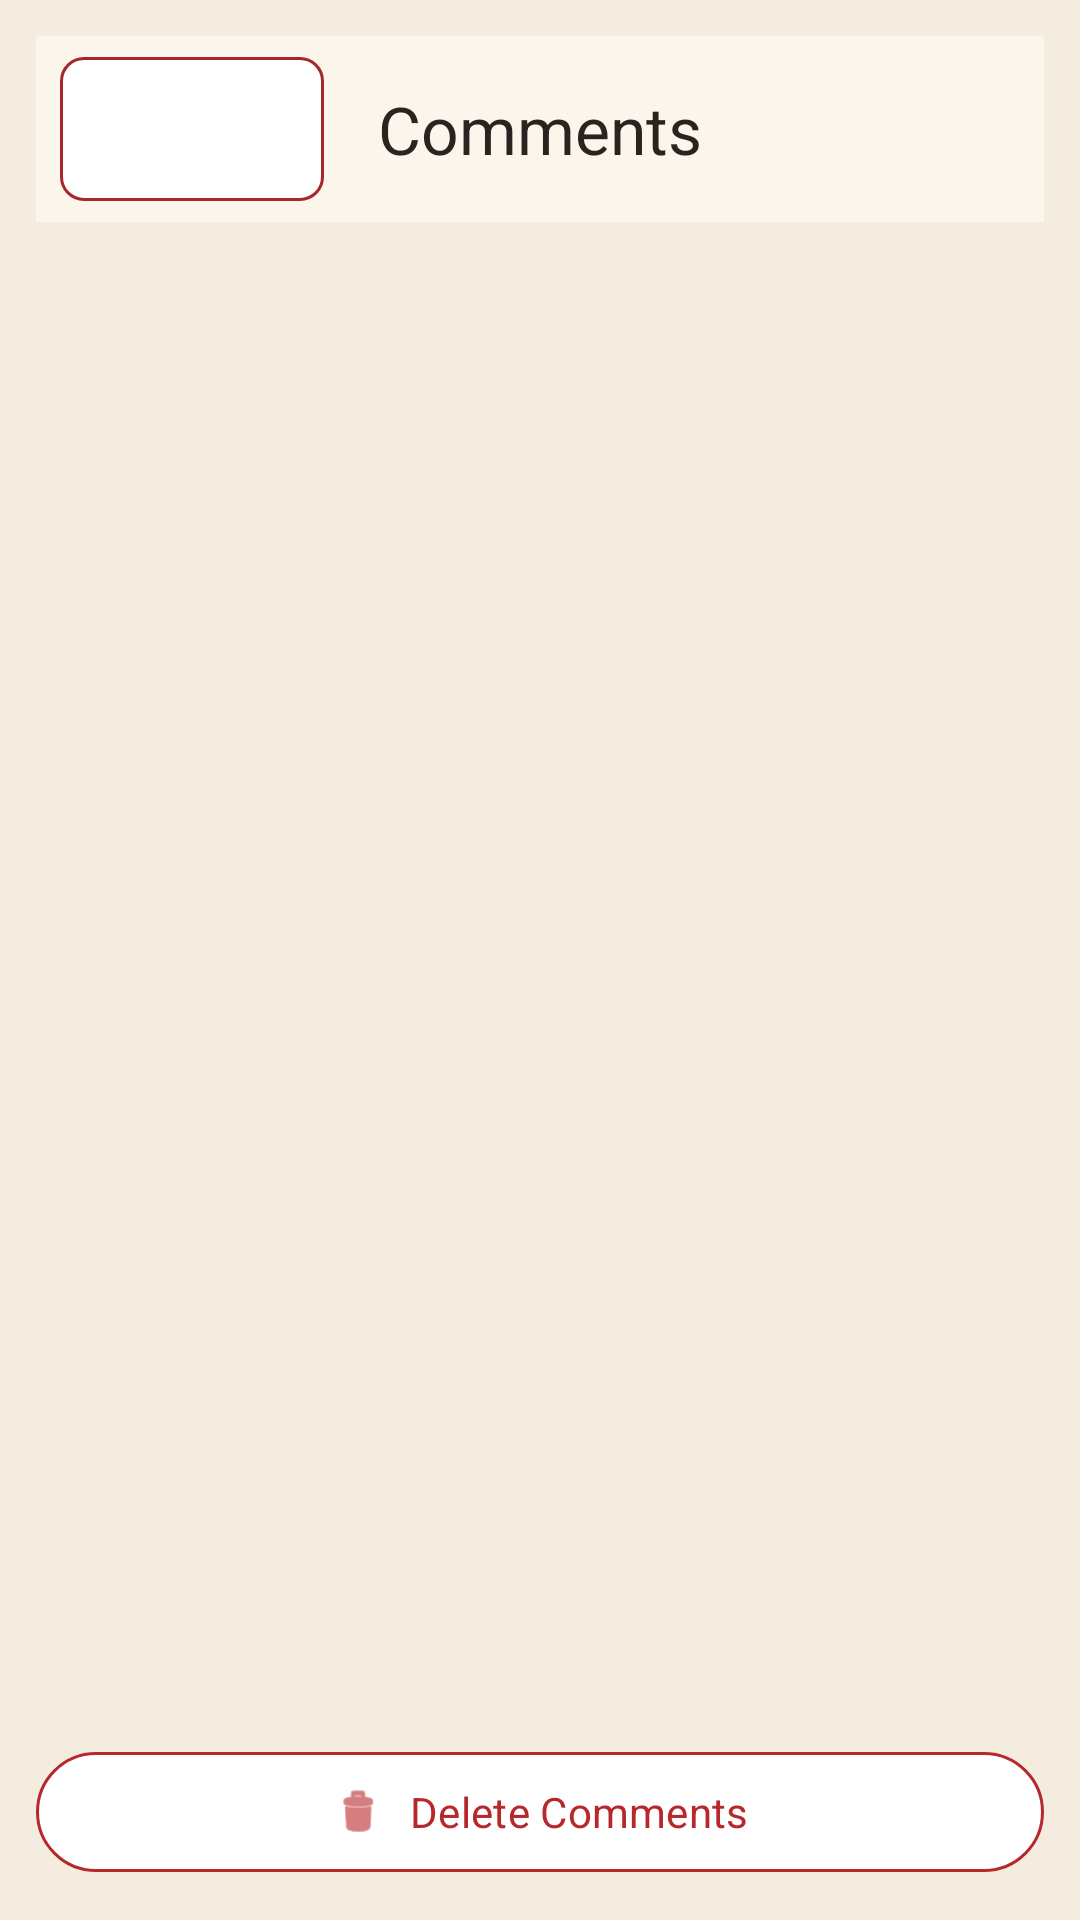

Produce the Android XML layout that renders to this screen, including the resource entries it uses.
<!-- AndroidManifest.xml: application theme Theme.AsianArtMuseum -->
<!-- res/layout/fragment_comment_section.xml -->
<?xml version="1.0" encoding="utf-8"?>
<LinearLayout
    xmlns:android="http://schemas.android.com/apk/res/android"
    xmlns:app="http://schemas.android.com/apk/res-auto"
    android:layout_width="match_parent"
    android:layout_height="match_parent"
    android:orientation="vertical"
    android:padding="12dp">
    <LinearLayout
        android:layout_width="match_parent"
        android:layout_height="62dp"
        android:background="?attr/colorSurface"
        android:gravity="center_vertical"
        android:orientation="horizontal"
        android:paddingStart="8dp"
        android:paddingEnd="8dp">

        <com.google.android.material.button.MaterialButton
            android:id="@+id/back_button"
            android:layout_width="wrap_content"
            android:layout_height="@dimen/small_button_height"
            android:contentDescription="@string/back"
            android:gravity="center"
            android:includeFontPadding="false"
            android:insetTop="0dp"
            android:insetBottom="0dp"
            android:paddingStart="12dp"
            android:paddingEnd="12dp"
            app:backgroundTint="@color/white"
            app:cornerRadius="8dp"
            app:elevation="0dp"
            app:icon="@drawable/back_icon"
            app:iconGravity="textStart"
            app:iconPadding="0dp"
            app:iconTint="?attr/colorPrimary"
            app:strokeColor="?attr/colorPrimary"
            app:strokeWidth="1dp" />

        <TextView
            android:layout_width="0dp"
            android:layout_height="wrap_content"
            android:layout_weight="1"
            android:gravity="center"
            android:text="@string/comments"
            android:textAppearance="@style/TextAppearance.AppCompat.Large"
            android:textColor="?attr/colorOnSurface" />

        <com.google.android.material.button.MaterialButton
            android:layout_width="wrap_content"
            android:layout_height="@dimen/small_button_height"
            android:gravity="center"
            android:includeFontPadding="false"
            android:insetTop="0dp"
            android:insetBottom="0dp"
            android:paddingStart="12dp"
            android:paddingEnd="12dp"
            android:visibility="invisible"
            app:backgroundTint="@color/white"
            app:cornerRadius="8dp"
            app:elevation="0dp"
            app:icon="@drawable/back_icon"
            app:iconGravity="textStart"
            app:iconPadding="0dp"
            app:strokeWidth="0dp" />
    </LinearLayout>


    <androidx.recyclerview.widget.RecyclerView
        android:id="@+id/commentsRecyclerView"
        android:layout_width="match_parent"
        android:layout_height="0dp"
        android:layout_weight="1" />

    <com.google.android.material.button.MaterialButton
        android:id="@+id/buttonDeleteSelectedComments"
        android:layout_width="match_parent"
        android:layout_height="wrap_content"
        android:layout_marginTop="12dp"
        android:text="@string/delete_comments"
        android:textAllCaps="false"
        android:textColor="#B7282D"
        android:backgroundTint="#FFFFFF"
        app:icon="@android:drawable/ic_menu_delete"
        app:iconGravity="textStart"
        app:iconTint="#B7282D"
        app:strokeColor="#B7282D"
        app:strokeWidth="1dp" />

</LinearLayout>
<!-- resources referenced by this layout -->
<resources>
  <color name="white">#FFFFFFFF</color>
  <dimen name="small_button_height">48dp</dimen>
  <string name="back">Back</string>
  <string name="comments">Comments</string>
  <string name="delete_comments">Delete Comments</string>
  <style name="Theme.AsianArtMuseum" parent="Base.Theme.AsianArtMuseum" />
  <style name="Base.Theme.AsianArtMuseum" parent="Theme.Material3.Light.NoActionBar">
          
          <item name="colorPrimary">@color/crimson_red</item>
          <item name="colorOnPrimary">@color/white</item>
          <item name="colorPrimaryContainer">@color/dark_crimson</item>
          <item name="colorOnPrimaryContainer">@color/white</item>
  
          
          <item name="colorSecondary">@color/golden_yellow</item>
          <item name="colorOnSecondary">@color/white</item>
          <item name="colorSecondaryContainer">@color/dark_gold</item>
          <item name="colorOnSecondaryContainer">@color/white</item>
  
          
          <item name="colorTertiary">@color/sage_green</item>
          <item name="colorOnTertiary">@color/white</item>
          <item name="colorOutline">@color/sage_green</item>
  
          
          <item name="android:windowBackground">@color/warm_beige</item>
          <item name="colorSurface">@color/cream</item>
          <item name="colorOnSurface">@color/charcoal_brown</item>
          <item name="colorOnSurfaceVariant">@color/taupe_gray</item>
  
          
          <item name="android:statusBarColor">@color/warm_beige</item>
          <item name="android:navigationBarColor">@color/cream</item>
          <item name="android:windowLightStatusBar">true</item>
  
          
          <item name="fontFamily">@font/noto_sans_sc_regular</item>
      </style>
  <color name="crimson_red">#A6272B</color>
  <color name="dark_crimson">#7A1B1E</color>
  <color name="golden_yellow">#C9A227</color>
  <color name="dark_gold">#8E7018</color>
  <color name="sage_green">#8FA88A</color>
  <color name="warm_beige">#F4ECDE</color>
  <color name="cream">#FBF6EC</color>
  <color name="charcoal_brown">#2A2420</color>
  <color name="taupe_gray">#6B6055</color>
</resources>
